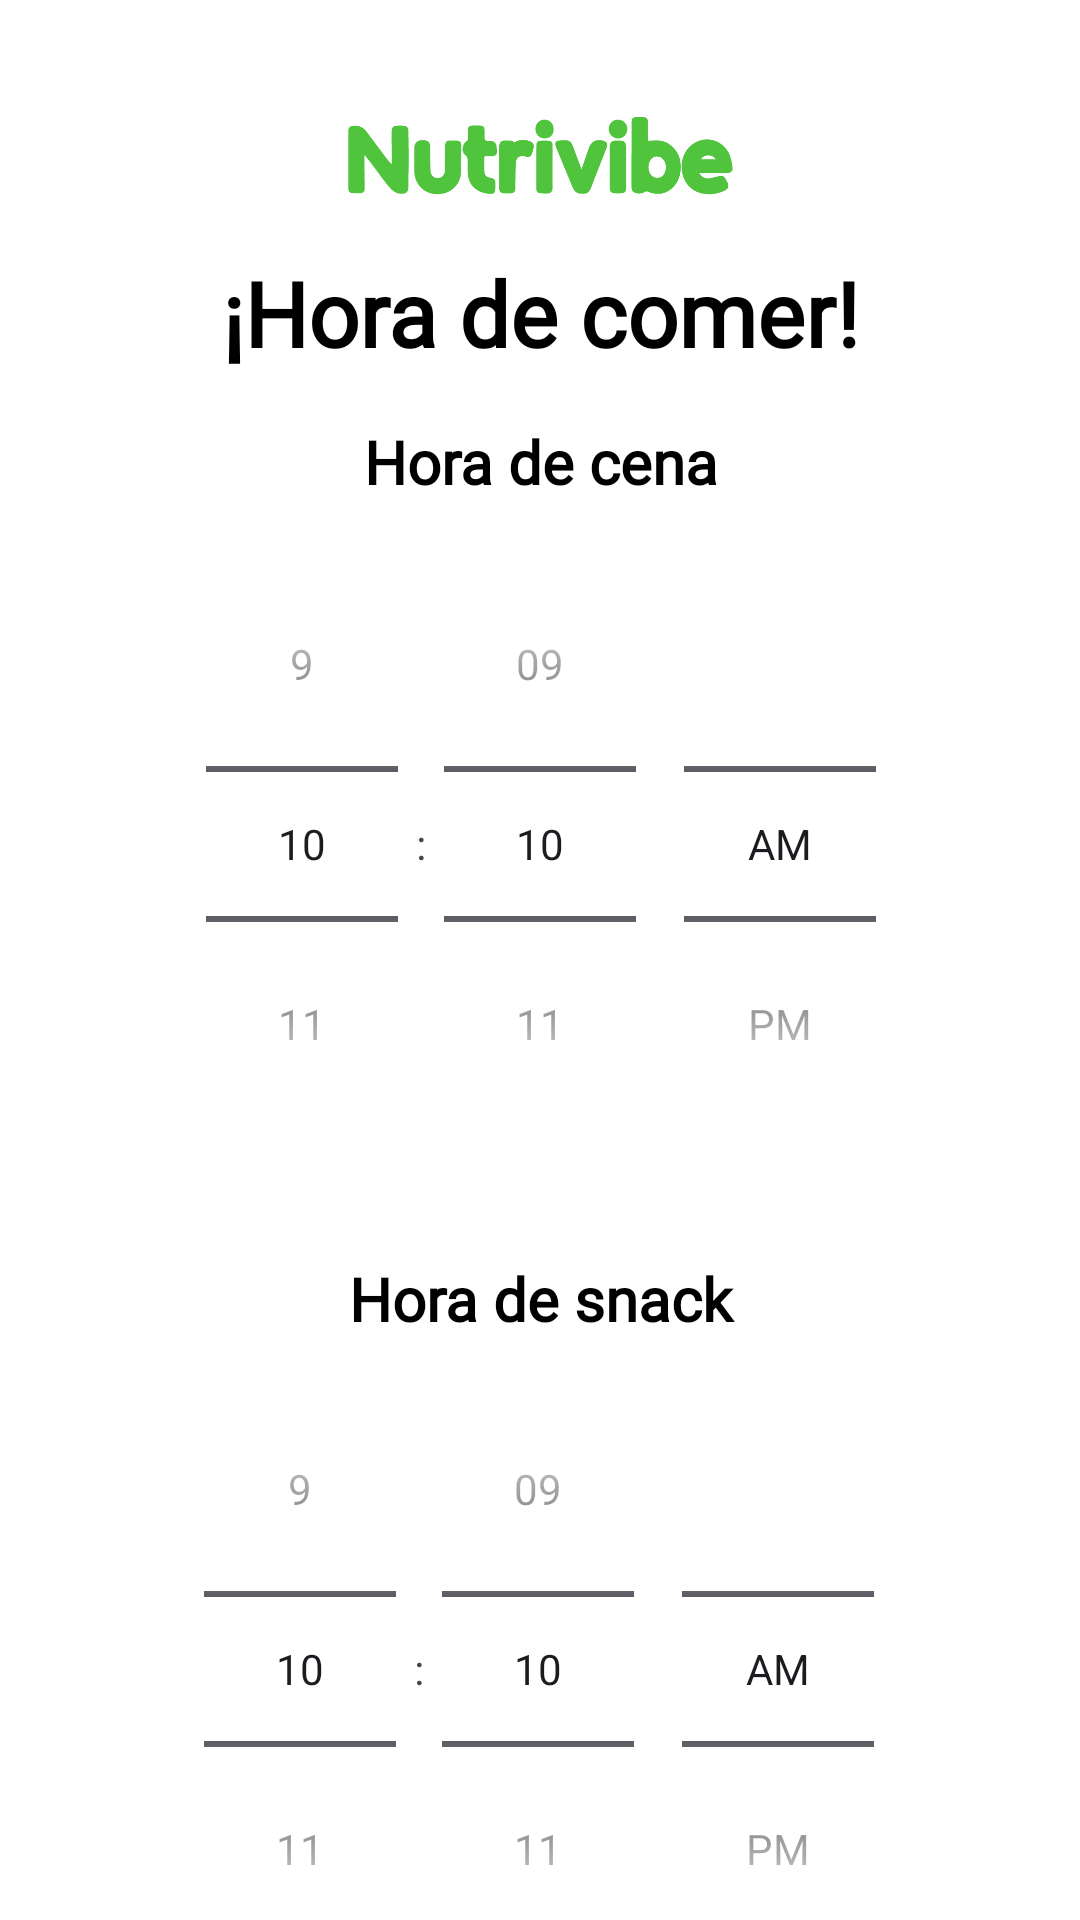

Android layout source for this screen:
<!-- AndroidManifest.xml: application theme Theme.Proyecto -->
<!-- res/layout/activity_pregunta5.xml -->
<?xml version="1.0" encoding="utf-8"?>
<androidx.constraintlayout.widget.ConstraintLayout xmlns:android="http://schemas.android.com/apk/res/android"
    xmlns:app="http://schemas.android.com/apk/res-auto"
    xmlns:tools="http://schemas.android.com/tools"
    android:id="@+id/main"
    android:background="@color/white"
    android:layout_width="match_parent"
    android:layout_height="match_parent"
    tools:context=".preguntasRegistro.Pregunta5">

    <ImageView
        android:id="@+id/imageView9"
        android:layout_width="173dp"
        android:layout_height="68dp"
        android:layout_marginTop="16dp"
        app:layout_constraintEnd_toEndOf="parent"
        app:layout_constraintStart_toStartOf="parent"
        app:layout_constraintTop_toTopOf="parent"
        app:srcCompat="@drawable/nutrivibeverde" />

    <TextView
        android:id="@+id/textView15"
        android:layout_width="359dp"
        android:layout_height="wrap_content"
        android:fontFamily="@font/satoshi"
        android:text="¡Hora de comer!"
        android:textAlignment="center"
        android:textColor="@color/black"
        android:textSize="30dp"
        android:textStyle="bold"
        app:layout_constraintEnd_toEndOf="parent"
        app:layout_constraintStart_toStartOf="parent"
        app:layout_constraintTop_toBottomOf="@+id/imageView9" />

    <TextView
        android:id="@+id/textView153"
        android:layout_width="359dp"
        android:layout_height="wrap_content"
        android:layout_marginTop="16dp"
        android:fontFamily="@font/thinregular"
        android:text="Hora de cena"
        android:textAlignment="center"
        android:textColor="@color/black"
        android:textSize="20dp"
        android:textStyle="bold"
        app:layout_constraintEnd_toEndOf="parent"
        app:layout_constraintStart_toStartOf="parent"
        app:layout_constraintTop_toBottomOf="@+id/textView15" />

    <TimePicker
        android:id="@+id/timePickerCena"
        android:layout_width="wrap_content"
        android:layout_height="wrap_content"
        android:layout_marginTop="8dp"
        android:timePickerMode="spinner"
        app:layout_constraintEnd_toEndOf="parent"
        app:layout_constraintHorizontal_bias="0.503"
        app:layout_constraintStart_toStartOf="parent"
        app:layout_constraintTop_toBottomOf="@+id/textView153" />

    <TextView
        android:id="@+id/textView154"
        android:layout_width="359dp"
        android:layout_height="wrap_content"
        android:layout_marginTop="32dp"
        android:fontFamily="@font/thinregular"
        android:text="Hora de snack"
        android:textAlignment="center"
        android:textColor="@color/black"
        android:textSize="20dp"
        android:textStyle="bold"
        app:layout_constraintEnd_toEndOf="parent"
        app:layout_constraintStart_toStartOf="parent"
        app:layout_constraintTop_toBottomOf="@+id/timePickerCena" />

    <TimePicker
        android:id="@+id/timePickerSnack"
        android:layout_width="wrap_content"
        android:layout_height="wrap_content"
        android:layout_marginTop="4dp"
        android:timePickerMode="spinner"
        app:layout_constraintEnd_toEndOf="parent"
        app:layout_constraintHorizontal_bias="0.496"
        app:layout_constraintStart_toStartOf="parent"
        app:layout_constraintTop_toBottomOf="@+id/textView154" />

    <Button
        android:id="@+id/button"
        android:layout_width="335dp"
        android:layout_height="45dp"
        android:layout_marginTop="28dp"
        android:backgroundTint="@color/verde"
        android:fontFamily="@font/satoshi"
        android:padding="3dp"
        android:text="Continuar"
        android:textColor="@color/white"
        android:textSize="15dp"
        android:textStyle="bold"
        app:layout_constraintEnd_toEndOf="parent"
        app:layout_constraintStart_toStartOf="parent"
        app:layout_constraintTop_toBottomOf="@+id/timePickerSnack" />


</androidx.constraintlayout.widget.ConstraintLayout>
<!-- resources referenced by this layout -->
<resources>
  <color name="black">#FF000000</color>
  <color name="verde">#51C43D</color>
  <color name="white">#FFFFFFFF</color>
  <!-- drawable nutrivibeverde: png bitmap (drawable, 7072 bytes) -->
  <style name="Theme.Proyecto" parent="Base.Theme.Proyecto" />
  <style name="Base.Theme.Proyecto" parent="Theme.Material3.DayNight.NoActionBar">
          
          <item name="colorPrimary">@color/verde</item> --&gt;
      </style>
</resources>
